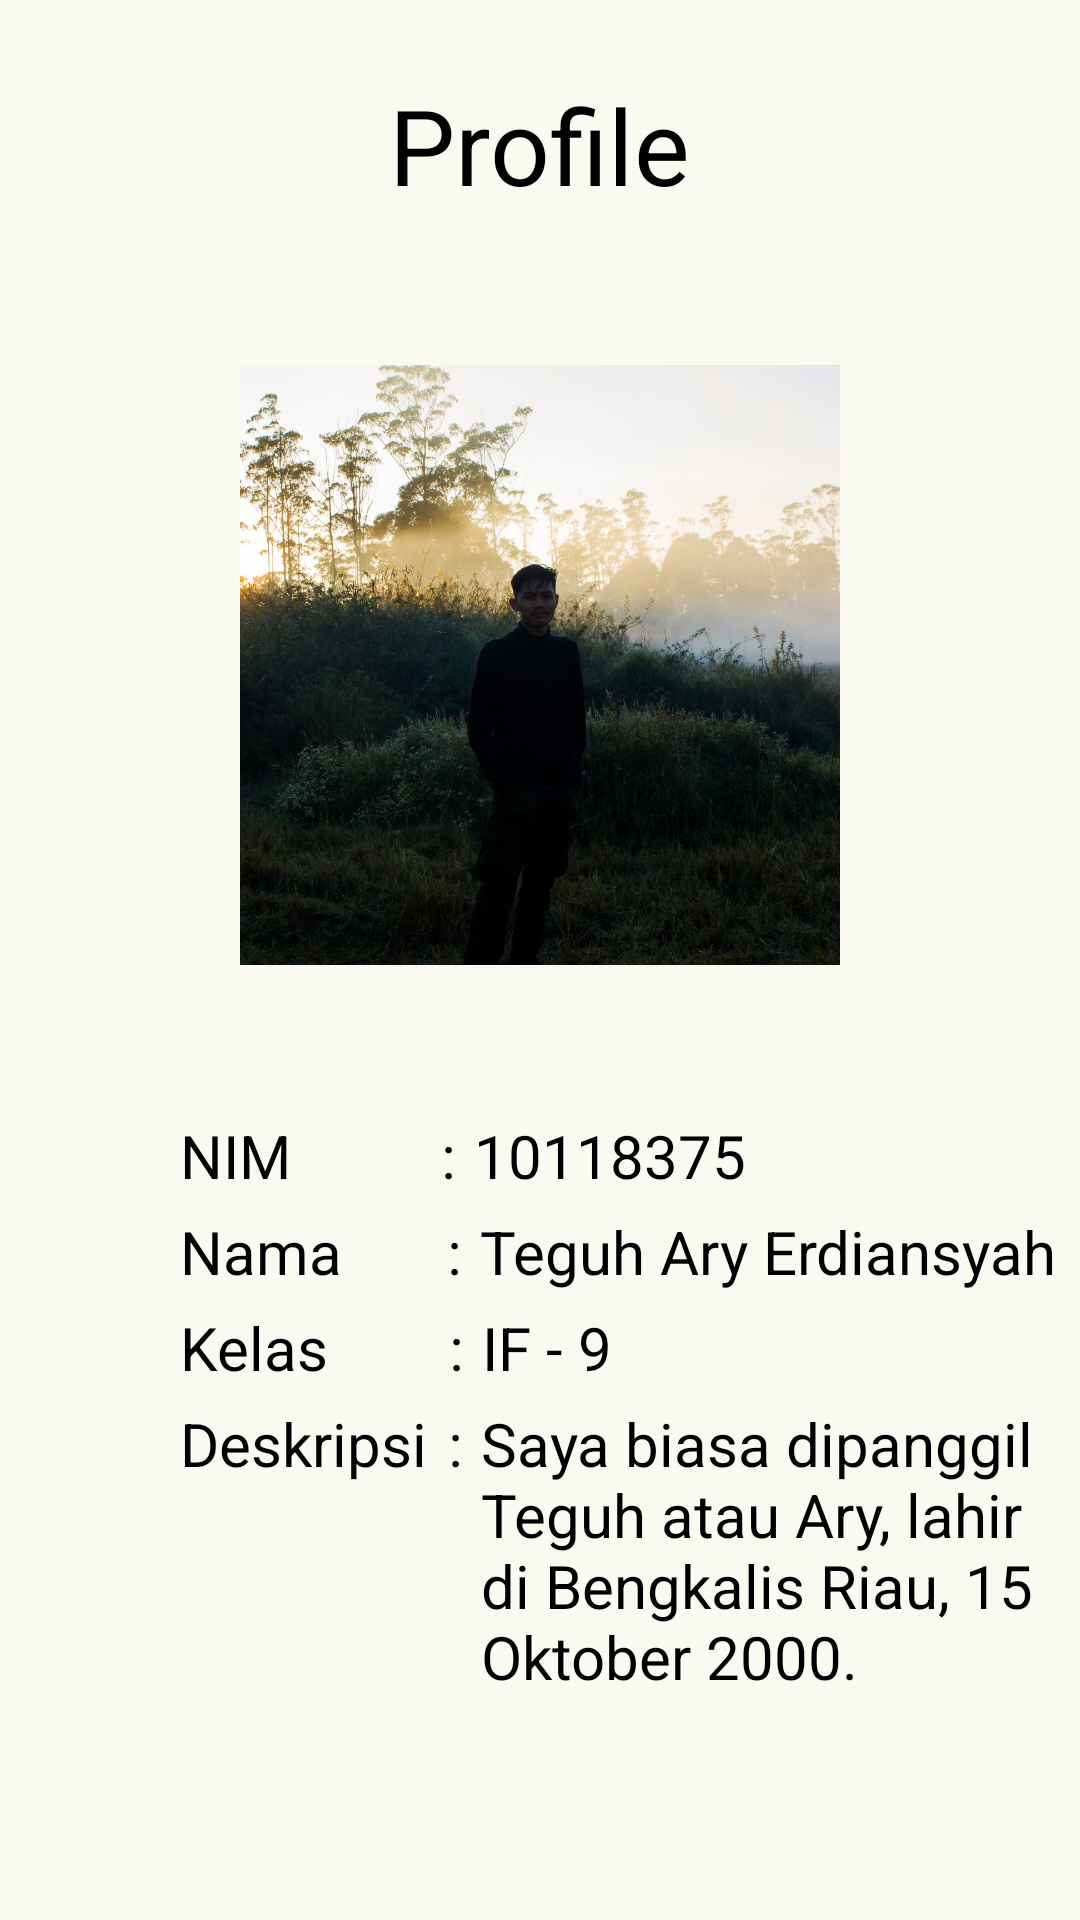

Produce the Android XML layout that renders to this screen, including the resource entries it uses.
<!-- AndroidManifest.xml: application theme Theme.CatatanHarian -->
<!-- res/layout/fragment_profile.xml -->
<?xml version="1.0" encoding="utf-8"?>
<RelativeLayout xmlns:android="http://schemas.android.com/apk/res/android"
    xmlns:tools="http://schemas.android.com/tools"
    android:layout_width="match_parent"
    android:layout_height="match_parent"
    tools:context=".main.menu.main.profile.ProfileFragment"
    android:background="@color/colorPrimary">

    
    <TextView
        android:layout_centerHorizontal="true"
        android:id="@+id/text_profile"
        android:layout_marginTop="25dp"
        android:textSize="35sp"
        android:text="@string/profile"
        android:layout_gravity="left"
        android:layout_width="wrap_content"
        android:layout_height="wrap_content"
        tools:ignore="RtlHardcoded" />

    <ImageView
        android:layout_below="@id/text_profile"
        android:layout_marginBottom="50sp"
        android:id="@+id/imgProfile"
        android:layout_marginTop="50dp"
        android:layout_centerHorizontal="true"
        android:src="@drawable/image1"
        android:layout_width="200dp"
        android:layout_height="200dp"
        android:contentDescription="@string/deskripsi_gambar" />

    <TextView
        android:layout_below="@id/imgProfile"
        android:id="@+id/txtNim"
        android:layout_marginBottom="5dp"
        android:layout_marginStart="60dp"
        android:textSize="20sp"
        android:text="@string/nim"
        android:layout_gravity="left"
        android:layout_width="wrap_content"
        android:layout_height="wrap_content"
        tools:ignore="RtlHardcoded" />

    <TextView
        android:layout_below="@id/txtNim"
        android:id="@+id/txtNama"
        android:layout_marginBottom="5dp"
        android:layout_marginStart="60dp"
        android:textSize="20sp"
        android:text="@string/nama"
        android:layout_gravity="left"
        android:layout_width="wrap_content"
        android:layout_height="wrap_content"
        tools:ignore="RtlHardcoded" />

    <TextView
        android:layout_below="@id/txtNama"
        android:id="@+id/txtKelas"
        android:layout_marginBottom="5dp"
        android:layout_marginStart="60dp"
        android:textSize="20sp"
        android:text="@string/kelas"
        android:layout_gravity="left"
        android:layout_width="wrap_content"
        android:layout_height="wrap_content"
        tools:ignore="RtlHardcoded" />

    <TextView
        android:layout_below="@id/txtKelas"
        android:id="@+id/txtDeskripsi"
        android:layout_marginBottom="5dp"
        android:layout_marginStart="60dp"
        android:textSize="20sp"
        android:text="@string/deskripsi"
        android:layout_gravity="left"
        android:layout_width="wrap_content"
        android:layout_height="wrap_content"
        tools:ignore="RtlHardcoded" />

    <TextView
        android:id="@+id/txt1"
        android:layout_marginBottom="5dp"
        android:layout_marginStart="50dp"
        android:layout_toEndOf="@id/txtNim"
        android:layout_below="@id/imgProfile"
        android:textSize="20sp"
        android:text="@string/txt2"
        android:layout_width="wrap_content"
        android:layout_height="wrap_content" />

    <TextView
        android:layout_marginBottom="5dp"
        android:id="@+id/txt2"
        android:layout_marginStart="35dp"
        android:layout_toEndOf="@id/txtNama"
        android:layout_below="@id/txt1"
        android:textSize="20sp"
        android:text="@string/txt2"
        android:layout_width="wrap_content"
        android:layout_height="wrap_content" />

    <TextView
        android:id="@+id/txt3"
        android:layout_marginBottom="5dp"
        android:layout_marginStart="40dp"
        android:layout_toEndOf="@id/txtKelas"
        android:layout_below="@id/txt2"
        android:textSize="20sp"
        android:text="@string/txt2"
        android:layout_width="wrap_content"
        android:layout_height="wrap_content" />

    <TextView
        android:id="@+id/txt4"
        android:layout_marginBottom="5dp"
        android:layout_marginStart="7dp"
        android:layout_toEndOf="@id/txtDeskripsi"
        android:layout_below="@id/txt3"
        android:textSize="20sp"
        android:text="@string/txt2"
        android:layout_width="wrap_content"
        android:layout_height="wrap_content" />

    <TextView
        android:layout_marginBottom="5dp"
        android:layout_marginStart="6dp"
        android:id="@+id/txtNim2"
        android:layout_below="@id/imgProfile"
        android:layout_toEndOf="@id/txt1"
        android:textSize="20sp"
        android:text="@string/nim2"
        android:layout_width="wrap_content"
        android:layout_height="wrap_content" />

    <TextView
        android:layout_marginBottom="5dp"
        android:layout_marginStart="6dp"
        android:id="@+id/txtNama2"
        android:layout_below="@id/txtNim2"
        android:layout_toEndOf="@id/txt2"
        android:textSize="20sp"
        android:text="@string/nama2"
        android:layout_width="wrap_content"
        android:layout_height="wrap_content" />

    <TextView
        android:layout_marginBottom="5dp"
        android:layout_marginStart="6dp"
        android:id="@+id/txtKelas2"
        android:layout_below="@id/txtNama2"
        android:layout_toEndOf="@id/txt3"
        android:textSize="20sp"
        android:text="@string/kelas2"
        android:layout_width="wrap_content"
        android:layout_height="wrap_content" />

    <TextView
        android:layout_marginBottom="5dp"
        android:layout_marginStart="6dp"
        android:id="@+id/txtDeskripsi2"
        android:layout_below="@id/txtKelas2"
        android:layout_toEndOf="@id/txt4"
        android:textSize="20sp"
        android:text="@string/deskripsi2"
        android:layout_width="230dp"
        android:layout_height="200dp" />
</RelativeLayout>
<!-- resources referenced by this layout -->
<resources>
  <color name="colorPrimary">#FBFAF1</color>
  <!-- drawable image1: jpg bitmap (drawable-v24, 198141 bytes) -->
  <string name="deskripsi">Deskripsi</string>
  <string name="deskripsi2">
          Saya biasa dipanggil Teguh atau Ary, lahir di Bengkalis Riau,
          15 Oktober 2000.
      </string>
  <string name="deskripsi_gambar">Deskripsi</string>
  <string name="kelas">Kelas</string>
  <string name="kelas2">IF - 9</string>
  <string name="nama">Nama</string>
  <string name="nama2">Teguh Ary Erdiansyah</string>
  <string name="nim">NIM</string>
  <string name="nim2">10118375</string>
  <string name="profile">Profile</string>
  <string name="txt2">:</string>
  <style name="Theme.CatatanHarian" parent="Theme.MaterialComponents.DayNight.DarkActionBar">
          
          <item name="colorPrimary">@color/colorAccent</item>
          <item name="colorPrimaryVariant">@color/colorAccent</item>
          <item name="colorOnPrimary">@color/colorPrimary</item>
          
          <item name="colorSecondary">@color/colorAccent</item>
          <item name="colorSecondaryVariant">@color/colorAccent</item>
          <item name="colorOnSecondary">@color/colorPrimaryDark</item>
          
          <item name="android:statusBarColor" tools:targetApi="l">?attr/colorPrimaryVariant</item>
          
          <item name="android:textColor">@color/black</item>
      </style>
  <color name="colorAccent">#12465B</color>
  <color name="colorPrimaryDark">#D6D3CA</color>
  <color name="black">#FF000000</color>
</resources>
